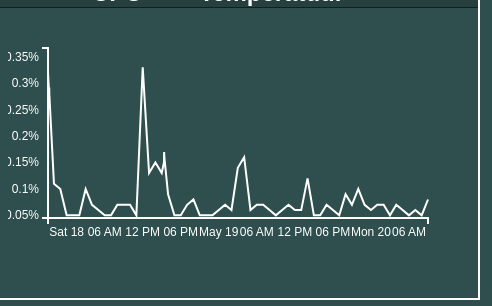
D3 v3 page, settled after 360 driven frames (6 s of simulated time); the page loaded 1 data file(s).


// ── js/stats.js
var w = 500;
var h = 250;
var pad = 40;
var data = [];

$(document).ready(function (d) {
    d3.json("./data/chart.json", function (err, json) {
        if (err) {
            console.warn("Fout: " + error);
        }

        for (var i = 0; i < json.length; i++) {
            t = json[i].temp;
            c = json[i].cpu;
            d = json[i].date;
            data.push({temp: t, cpu: c, date: d});
        }
        drawGraph("cpu");
    });



    $('#temp').click(function (d) {
         drawGraph("temp");
    });
    $('#cpu').click(function (d) {
         drawGraph("cpu");
    });
});
function drawGraph(d) {
    var type = d;
    var minDate = getDate(data[0]);
    var maxDate = getDate(data[data.length - 1]);

    d3.select("svg").remove();

    var svg = d3.select("#statsimg")
        .append("svg")
        .attr("width", w + pad)
        .attr("height", h + pad);



    var x = d3.time.scale().domain([minDate, maxDate]).range([pad, w - pad * 2]);
    var y = d3.scale.linear().domain([
            d3.min(data,
                function (d) {
                    switch (type) {
                        case("temp"):
                            return d.temp;
                        case("cpu"):
                            return d.cpu;
                    }
                })*9/10,
            d3.max(data,
            function (d) {
                switch (type) {
                    case("temp"):
                        return d.temp;
                    case("cpu"):
                        return d.cpu;
                }
            })*10/9])
        .range([h - pad, pad]);

    var lineFn = d3.svg.line()
        .x(function (d) {
            return x(getDate(d));
        })
        .y(function (d) {
            switch (type) {
                case("temp"):
                    return y(d.temp);
                case("cpu"):
                    return y(d.cpu);
                default:
                    return y(d.temp)
            }
        });

    var yFormat = function(d){
    	switch(type){
            case("temp"):
                return d+"\xB0"+"C";
            case("cpu"):
                return d+"%";
    	    }
    };
    var xAxis = d3.svg.axis()
        .scale(x)
        .ticks(d3.time.hours, 6)
        .orient("bottom");
    var yAxis = d3.svg.axis()
        .scale(y)
	.tickFormat(function(d,i){return yFormat(d)})
        .orient("left")
        .ticks(5);

    var line = svg.append("path")
        .style("opacity", 0)
        .attr("d", lineFn(data))
        .transition()
        .duration(1500)
        .style("opacity", 1);
    svg.append("g")
        .attr("transform", "translate(0," + (h - pad) + ")")
        .call(xAxis);
    svg.append("g")
        .attr("transform", "translate(" + (pad) + ", 0)")
        .call(yAxis);
}


function getDate(d) {
    date = d.date.split(" ");
    datestr = Date.parse(date[2] + " " + date[1] + " " + date[date.length - 1] + " " + date[3]);
    return datestr;
}














### data: data/chart.json
[
 {
  "temp": 46.5,
  "cpu": 0.3,
  "date": "Fri May 17 21:03:36 CEST 2013"
 },
 {
  "temp": 45.5,
  "cpu": 0.3,
  "date": "Fri May 17 21:03:36 CEST 2013"
 },
 {
  "temp": 46.0,
  "cpu": 0.3,
  "date": "Fri May 17 21:03:37 CEST 2013"
 },
 {
  "temp": 46.0,
  "cpu": 0.3,
  "date": "Fri May 17 21:03:37 CEST 2013"
 },
 {
  "temp": 46.0,
  "cpu": 0.32,
  "date": "Fri May 17 21:03:38 CEST 2013"
 },
 {
  "temp": 46.5,
  "cpu": 0.32,
  "date": "Fri May 17 21:03:38 CEST 2013"
 },
 {
  "temp": 46.0,
  "cpu": 0.32,
  "date": "Fri May 17 21:03:39 CEST 2013"
 },
 {
  "temp": 46.0,
  "cpu": 0.32,
  "date": "Fri May 17 21:03:40 CEST 2013"
 },
 "... 93 more items"
]